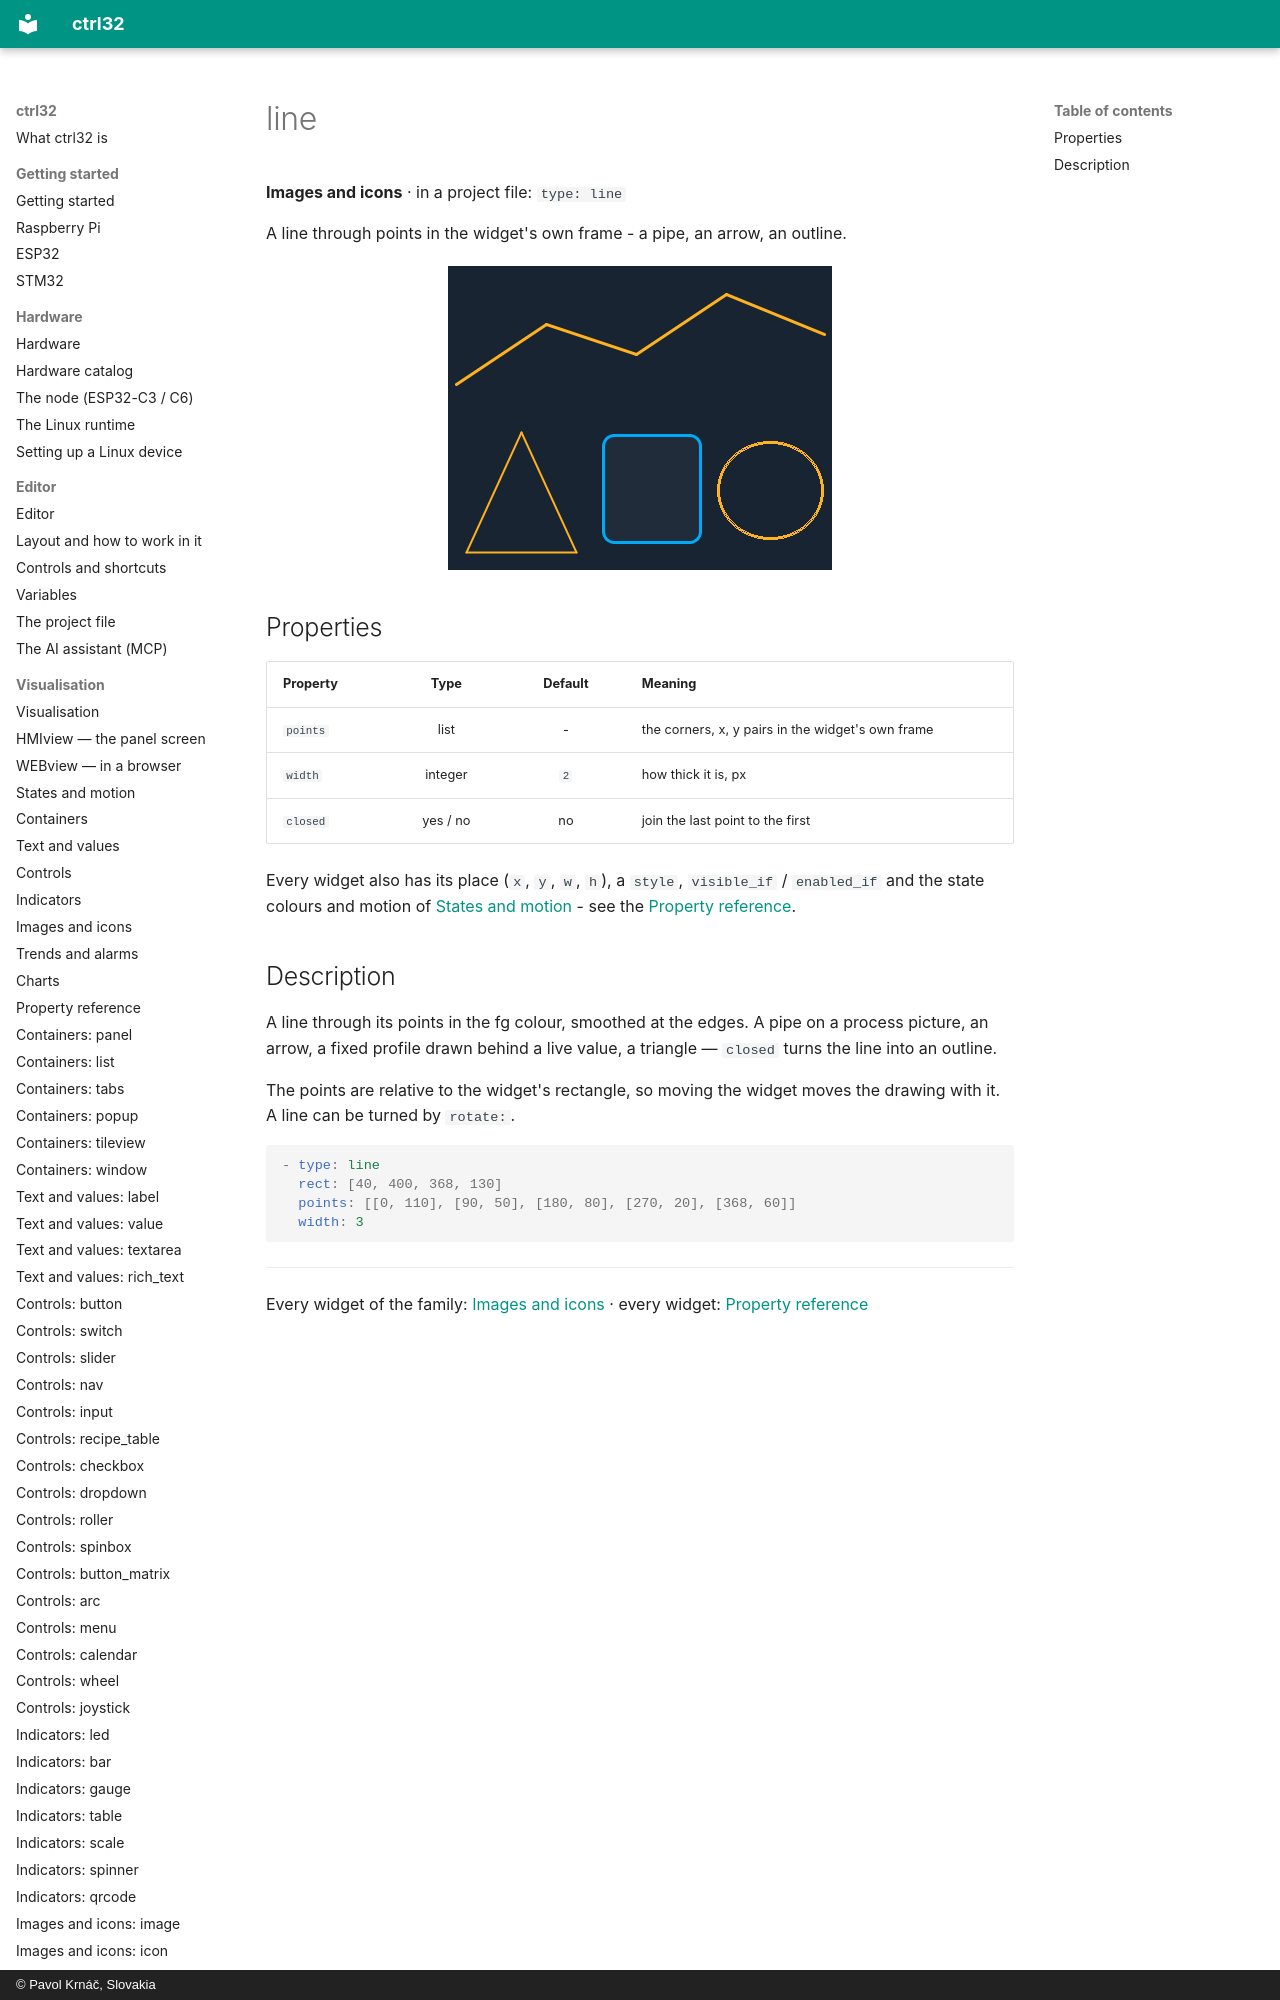

repository: ctrl32/docs · page: w-line/index.html · generator: mkdocs · copyright: © Pavol Krnáč, Slovakia

---
image: img/wl-line.webp
image_alt: "The line widget on a screen"
---

# line

**Images and icons** · in a project file: `type: line`

A line through points in the widget's own frame - a pipe, an arrow, an outline.
